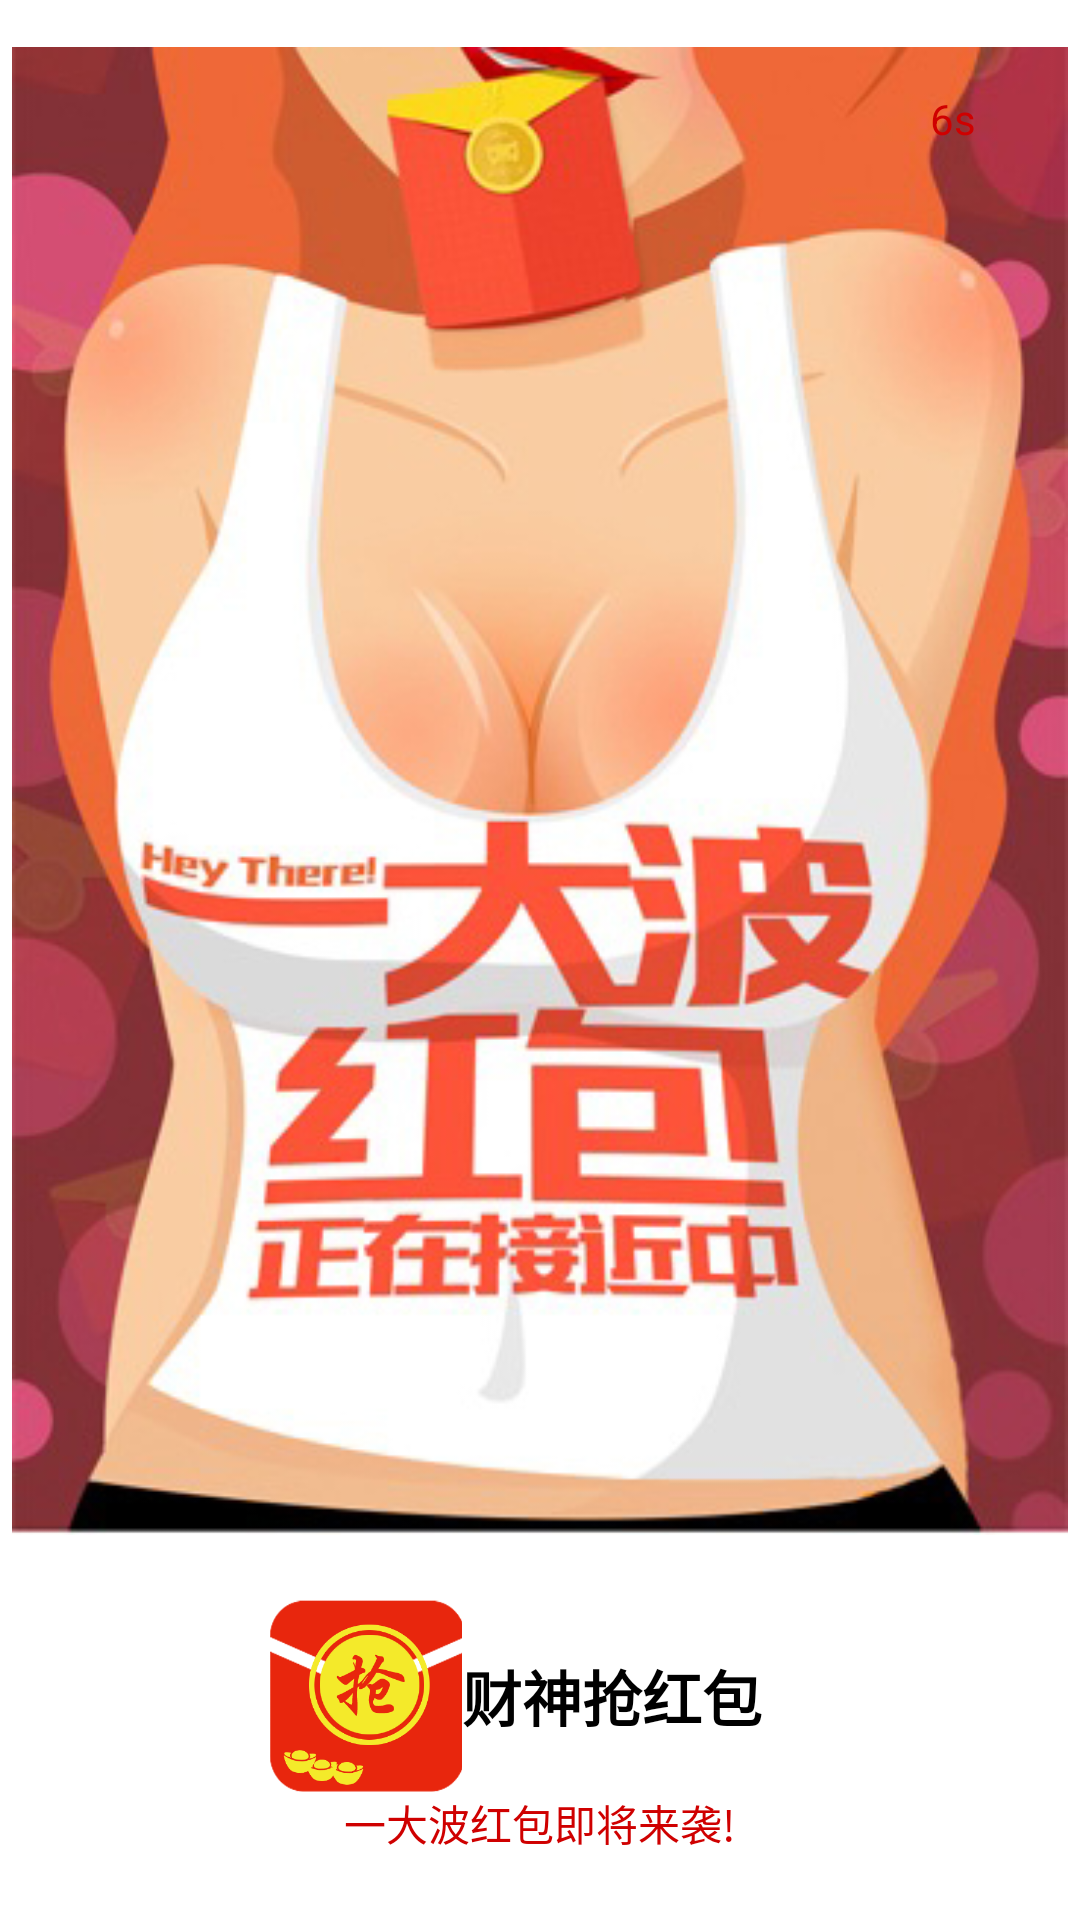

Here is an Android app screen rendered from its layout file. Give the layout XML and the strings, colors and styles it references.
<!-- AndroidManifest.xml: application theme AppTheme -->
<!-- res/layout/activity_splash.xml -->
<?xml version="1.0" encoding="utf-8"?>
<LinearLayout xmlns:android="http://schemas.android.com/apk/res/android"
    xmlns:tools="http://schemas.android.com/tools"
    android:layout_width="match_parent"
    android:layout_height="match_parent"
    android:orientation="vertical"
    tools:context="com.moogos.spacex.core.SplashActivity">

    <RelativeLayout
        android:id="@+id/splash_head"
        android:layout_width="match_parent"
        android:layout_height="0dp"
        android:layout_weight="5">

        <ImageView
            android:id="@+id/splash_img"
            android:layout_width="match_parent"
            android:layout_height="match_parent"
            android:layout_marginBottom="10dp"
            android:layout_marginLeft="4dp"
            android:layout_marginRight="4dp"
            android:layout_marginTop="4dp"
            android:scaleType="fitCenter"
            android:src="@drawable/splash" />

        <TextView
            android:id="@+id/splash_time"
            android:layout_width="20dp"
            android:layout_height="20dp"
            android:layout_alignParentRight="true"
            android:layout_marginRight="30dp"
            android:layout_marginTop="30dp"
            android:text="6s"
            android:textColor="@color/red" />
    </RelativeLayout>


    <LinearLayout
        android:id="@+id/splash_bot"
        android:layout_width="match_parent"
        android:layout_height="0dp"
        android:layout_weight="1"
        android:orientation="horizontal">

        <LinearLayout
            android:layout_width="0dp"
            android:layout_height="match_parent"
            android:layout_weight="1"></LinearLayout>

        <LinearLayout
            android:layout_width="0dp"
            android:layout_height="match_parent"
            android:layout_weight="2"
            android:orientation="vertical">

            <LinearLayout
                android:layout_width="match_parent"
                android:layout_height="wrap_content"
                android:layout_gravity="center_vertical|center_horizontal"
                android:orientation="horizontal">

                <ImageView
                    android:id="@+id/splash_icon"
                    android:layout_width="64dp"
                    android:layout_height="64dp"
                    android:layout_gravity="center_vertical|center_horizontal"
                    android:scaleType="centerCrop"
                    android:src="@drawable/m_ic_launcher" />

                <TextView
                    android:id="@+id/splash_title"
                    android:layout_width="wrap_content"
                    android:layout_height="wrap_content"
                    android:layout_gravity="center_vertical|center_horizontal"
                    android:text="@string/uapp_name"
                    android:textColor="@color/black"
                    android:textSize="20sp"
                    android:textStyle="bold" />
            </LinearLayout>

            <LinearLayout
                android:layout_width="match_parent"
                android:layout_height="wrap_content"
                android:gravity="center"
                android:layout_gravity="center_vertical|center_horizontal">

                <TextView
                    android:layout_width="wrap_content"
                    android:layout_height="wrap_content"
                    android:gravity="center"
                    android:text="一大波红包即将来袭!"
                    android:textColor="@color/red"
                    android:textSize="14sp" />
            </LinearLayout>
        </LinearLayout>

        <LinearLayout
            android:layout_width="0dp"
            android:layout_height="match_parent"
            android:layout_weight="1"></LinearLayout>
    </LinearLayout>

</LinearLayout>
<!-- resources referenced by this layout -->
<resources>
  <color name="black">#000000</color>
  <color name="red">#CF0000</color>
  <!-- drawable m_ic_launcher: png bitmap (drawable-xhdpi, 25460 bytes) -->
  <!-- drawable splash: jpg bitmap (drawable-xhdpi, 130911 bytes) -->
  <string name="uapp_name">财神抢红包</string>
  <style name="AppTheme" parent="AppBaseTheme">
          
      </style>
  <style name="AppBaseTheme" parent="android:Theme.Light">
          
      </style>
</resources>
